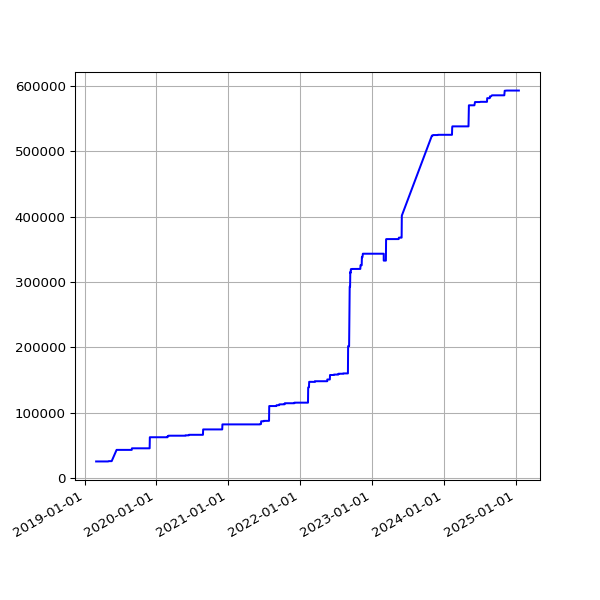

The table this chart was drawn from, first rows:
date, value
2019-03-01 06:43:32 +0000, 25564
2019-03-04 07:01:27 +0000, 25564
2019-03-07 07:15:07 +0000, 25564
2019-03-10 06:41:23 +0000, 25564
2019-03-13 06:35:04 +0000, 25564
2019-03-16 06:34:51 +0000, 25564
2019-03-19 06:42:23 +0000, 25564
2019-03-22 06:58:13 +0000, 25564
2019-03-25 06:50:58 +0000, 25564
2019-03-28 07:47:59 +0000, 25564
2019-04-01 07:40:45 +0100, 25564
2019-04-04 06:42:25 +0100, 25564
2019-04-07 06:51:48 +0100, 25564
2019-04-10 06:56:15 +0100, 25564
2019-04-16 11:24:05 +0100, 25564
2019-04-19 07:16:50 +0100, 25564
2019-04-22 07:00:26 +0100, 25564
2019-05-01 07:20:31 +0100, 25564
2019-05-04 07:15:27 +0100, 26036
2019-05-07 07:29:37 +0100, 26036
2019-05-10 07:10:29 +0100, 26036
2019-05-13 07:01:24 +0100, 26036
2019-05-16 07:14:22 +0100, 26036
2019-05-19 06:46:07 +0100, 26036
2019-06-13 07:03:22 +0100, 43269
2019-06-16 06:39:01 +0100, 43269
2019-06-19 06:09:05 +0100, 43269
2019-06-22 06:26:55 +0100, 43269
2019-06-25 06:11:17 +0100, 43269
2019-07-01 06:48:57 +0100, 43269
2019-07-04 07:07:36 +0100, 43269
2019-07-07 06:57:19 +0100, 43269
2019-07-10 06:59:56 +0100, 43269
2019-07-13 07:03:15 +0100, 43269
2019-07-16 06:54:44 +0100, 43269
2019-07-19 07:03:46 +0100, 43269
2019-07-22 07:26:34 +0100, 43269
2019-07-25 07:25:18 +0100, 43269
2019-07-28 08:06:14 +0100, 43269
2019-07-31 06:33:09 +0100, 43269
2019-08-01 07:04:31 +0100, 43269
2019-08-02 06:25:51 +0100, 43269
2019-08-03 06:23:45 +0100, 43269
2019-08-04 07:18:53 +0100, 43269
2019-08-05 06:13:25 +0100, 43269
2019-08-06 06:32:26 +0100, 43269
2019-08-07 06:38:59 +0100, 43269
2019-08-08 07:16:43 +0100, 43269
2019-08-09 06:20:39 +0100, 43269
2019-08-10 06:22:40 +0100, 43269
2019-08-11 07:18:29 +0100, 43269
2019-08-12 06:37:47 +0100, 43269
2019-08-13 08:02:12 +0100, 43269
2019-08-14 07:07:20 +0100, 43269
2019-08-15 06:48:04 +0100, 43269
2019-08-16 07:13:46 +0100, 43269
2019-08-17 06:01:35 +0100, 43269
2019-08-18 06:19:27 +0100, 43269
2019-08-19 07:12:43 +0100, 43269
2019-08-20 06:47:37 +0100, 43269
... 1,625 more rows
